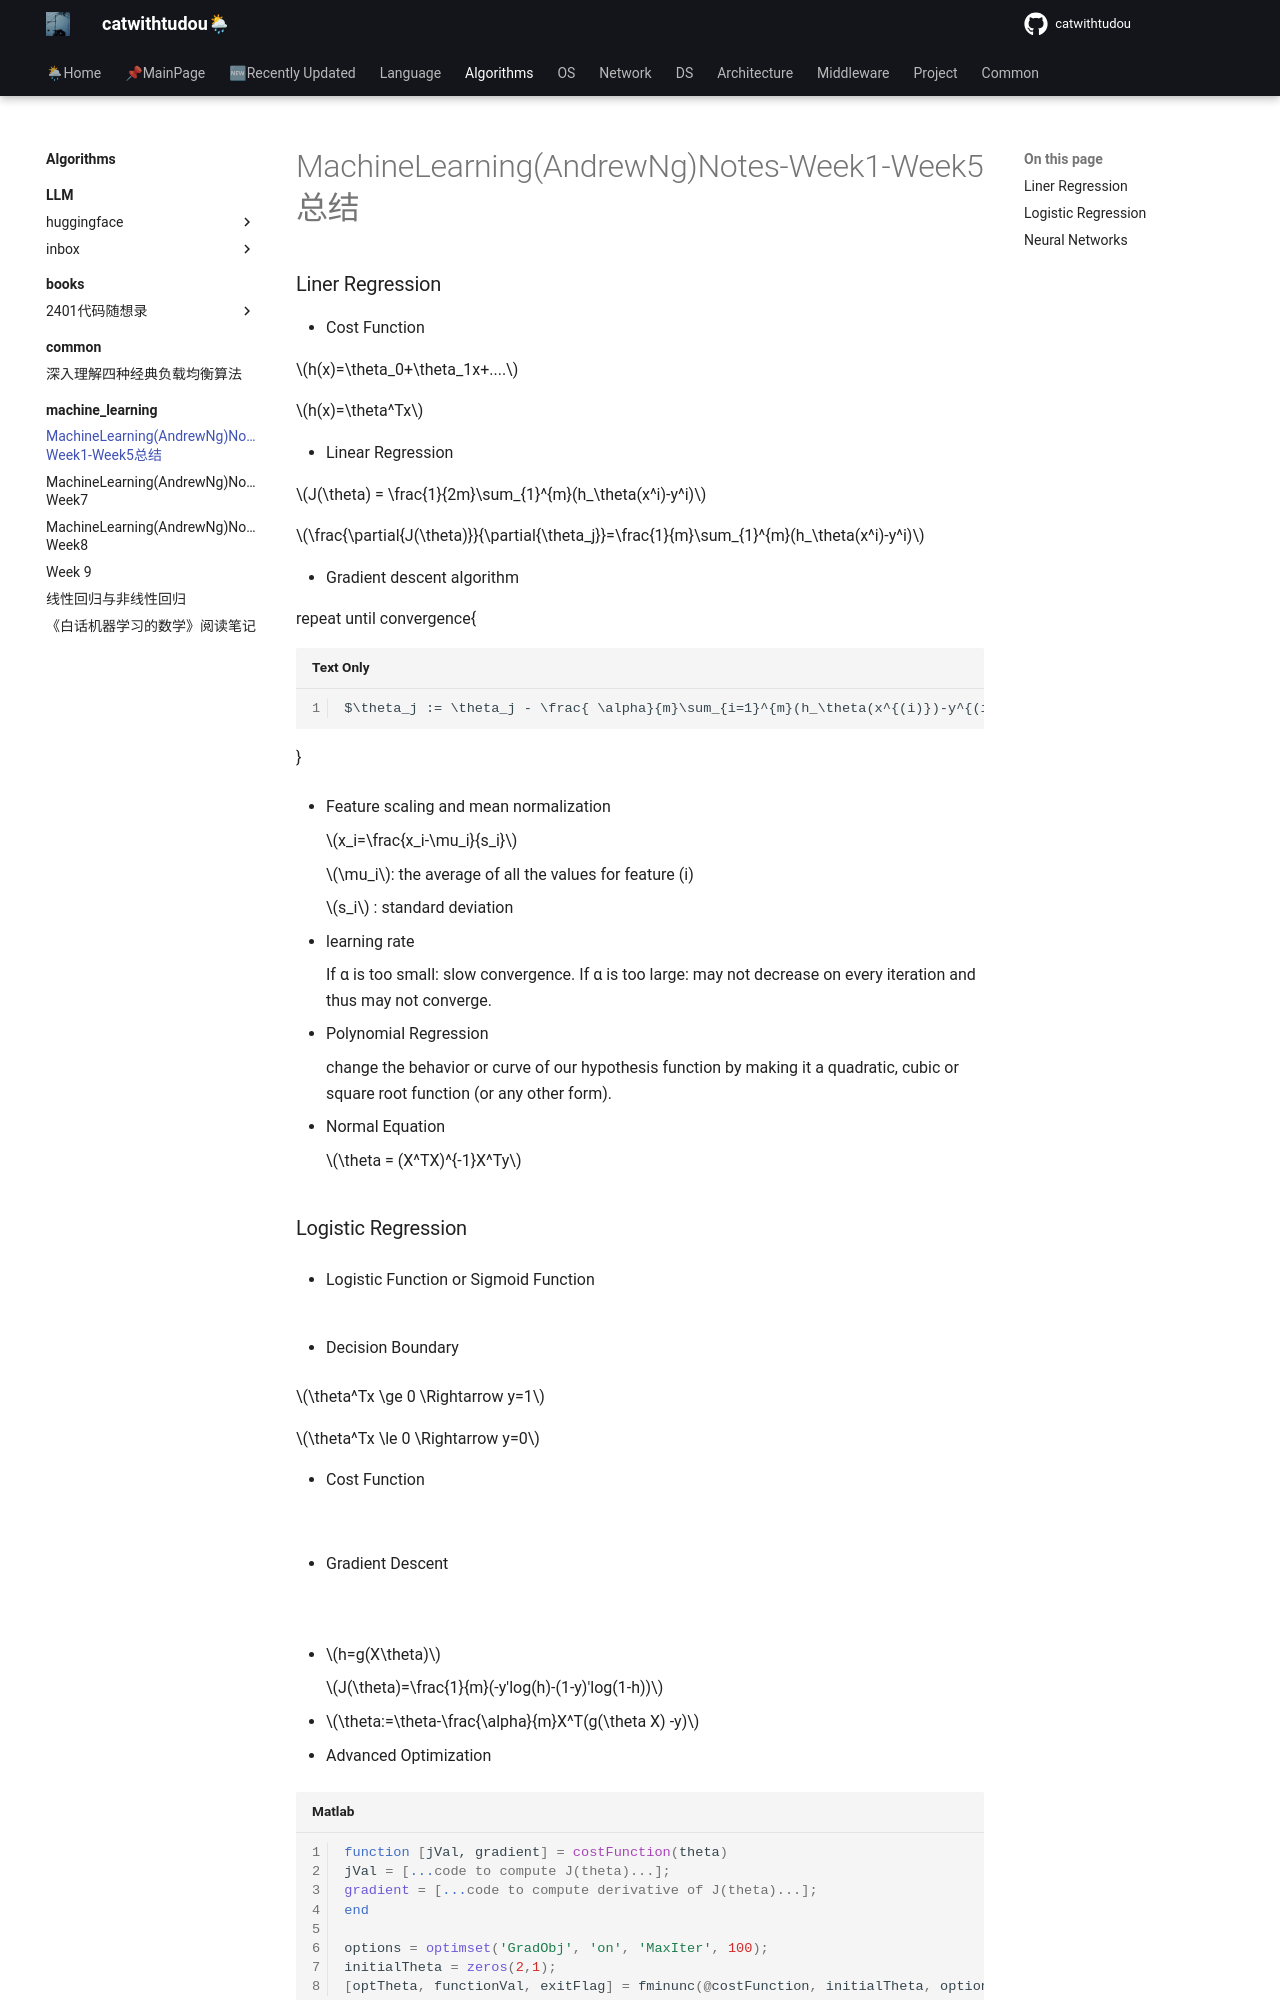

repository: catwithtudou/new_blog · page: algorithms/machine_learning/20190623_machinelearning_andrewng_notes-week1-week5总结/index.html · generator: mkdocs

---
math: true
---

# MachineLearning(AndrewNg)Notes-Week1-Week5总结

### Liner Regression

- Cost Function 

   $h(x)=\theta_0+\theta_1x+....$

   $h(x)=\theta^Tx$

- Linear Regression  

  $J(\theta) = \frac{1}{2m}\sum_{1}^{m}(h_\theta(x^i)-y^i)$

  $\frac{\partial{J(\theta)}}{\partial{\theta_j}}=\frac{1}{m}\sum_{1}^{m}(h_\theta(x^i)-y^i)$

- Gradient descent algorithm

  repeat until convergence{

    $\theta_j := \theta_j - \frac{ \alpha}{m}\sum_{i=1}^{m}(h_\theta(x^{(i)})-y^{(i)}) x^{(i)}$

  }

  - Feature scaling and mean normalization

    $x_i=\frac{x_i-\mu_i}{s_i}$

    $\mu_i$: the average of all the values for feature (i)

    $s_i$ : standard deviation

  - learning rate

    If α is too small: slow convergence.
    If α is too large: may not decrease on every iteration and thus may not converge.

  - Polynomial Regression

    change the behavior or curve of our hypothesis function by making it a quadratic, cubic or square root function (or any other form).

  - Normal Equation

    $\theta = (X^TX)^{-1}X^Ty$
